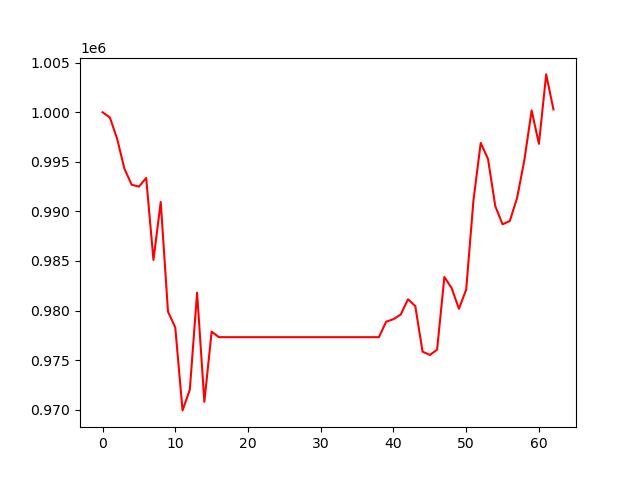

The table this chart was drawn from, first rows:
, 0
0, 1000000
1, 999486
2, 997348
3, 994324
4, 992690
5, 992500
6, 993369
7, 985108
8, 990950
9, 979882
10, 978294
11, 969927
12, 972015
13, 981798
14, 970791
15, 977869
16, 977314
17, 977314
18, 977314
19, 977314
20, 977314
21, 977314
22, 977314
23, 977314
24, 977314
25, 977314
26, 977314
27, 977314
28, 977314
29, 977314
30, 977314
31, 977314
32, 977314
33, 977314
34, 977314
35, 977314
36, 977314
37, 977314
38, 977314
39, 978878
40, 979127
41, 979598
42, 981134
43, 980454
44, 975857
45, 975518
46, 976050
47, 983386
48, 982266
49, 980177
50, 982113
51, 991124
52, 996909
53, 995297
54, 990530
55, 988699
56, 989033
57, 991362
58, 995173
59, 1000190
... 3 more rows
